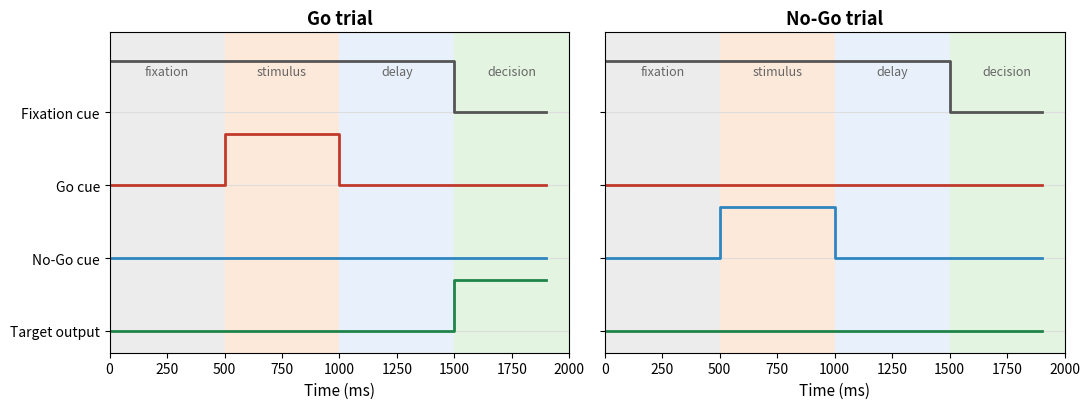

Python code for this plot: (Note: this script raises an exception after producing the figure.)
"""
Generate the Go/No-Go task figure for the Task Design tutorial.

Builds the task FROM SCRATCH (no neurogym) but keeps the period structure
(fixation -> stimulus -> delay -> decision) and ~500 ms timing used in the
lab's neurogym Poli/Yang tasks. Saves an example Go trial and No-Go trial.
"""

import numpy as np
import matplotlib.pyplot as plt
from matplotlib.patches import Patch

# ------------------------------------------------------------------
# The task generator (this is the code shown in the tutorial)
# ------------------------------------------------------------------
def generate_batch(batch_size=32, dt=100):
    # period durations in milliseconds
    fixation, stimulus, delay, decision = 500, 500, 500, 500

    # turn milliseconds into a number of timesteps
    n_fix  = fixation // dt
    n_stim = stimulus // dt
    n_del  = delay    // dt
    n_dec  = decision // dt
    T = n_fix + n_stim + n_del + n_dec          # total timesteps

    # where each period starts / ends (in timesteps)
    stim_on  = n_fix
    stim_off = n_fix + n_stim
    dec_on   = n_fix + n_stim + n_del

    # 3 input channels: 0 = fixation cue, 1 = Go cue, 2 = No-Go cue
    x    = np.zeros((T, batch_size, 3))
    y    = np.zeros((T, batch_size, 1))         # target response
    mask = np.zeros((T, batch_size))            # when we score the network

    # half the trials are Go (1), half are No-Go (0)
    labels = np.random.randint(0, 2, batch_size)
    go, nogo = labels == 1, labels == 0

    # fixation cue stays ON until the decision period begins
    x[:dec_on, :, 0] = 1

    # the stimulus: a Go cue on Go trials, a No-Go cue on No-Go trials
    x[stim_on:stim_off, go,   1] = 1
    x[stim_on:stim_off, nogo, 2] = 1

    # respond (1) only on Go trials, and only during the decision period
    y[dec_on:, go, 0] = 1

    # we score the network only during the decision period
    mask[dec_on:, :] = 1

    return x, y, mask, labels


# ------------------------------------------------------------------
# Plotting
# ------------------------------------------------------------------
dt = 100
fixation = stimulus = delay = decision = 500
bounds_ms = [0, fixation, fixation + stimulus,
             fixation + stimulus + delay,
             fixation + stimulus + delay + decision]
period_names = ['fixation', 'stimulus', 'delay', 'decision']
period_colors = ['#ECECEC', '#FDE9D9', '#E8F1FB', '#E3F4E1']

# one Go trial and one No-Go trial, built explicitly
x = np.zeros((20, 2, 3)); y = np.zeros((20, 2, 1))
# trial 0 = Go, trial 1 = No-Go
x[:15, :, 0] = 1                 # fixation cue (steps 0-14)
x[5:10, 0, 1] = 1                # Go cue on trial 0
x[5:10, 1, 2] = 1                # No-Go cue on trial 1
y[15:, 0, 0] = 1                 # respond on the Go trial

T = x.shape[0]
t_ms = np.arange(T) * dt

traces = [
    ("Fixation cue", x[:, :, 0], '#555555'),
    ("Go cue",       x[:, :, 1], '#C0392B'),
    ("No-Go cue",    x[:, :, 2], '#2E86C1'),
    ("Target output", y[:, :, 0], '#1E8449'),
]

fig, axes = plt.subplots(1, 2, figsize=(11, 4.2), sharey=True)
for col, (ax, title) in enumerate(zip(axes, ["Go trial", "No-Go trial"])):
    # shade periods
    for k in range(4):
        ax.axvspan(bounds_ms[k], bounds_ms[k + 1], color=period_colors[k], zorder=0)
        ax.text((bounds_ms[k] + bounds_ms[k + 1]) / 2, len(traces) - 0.35,
                period_names[k], ha='center', va='top', fontsize=9, color='#666666')
    # stacked traces (each offset vertically)
    for row, (label, data, color) in enumerate(reversed(traces)):
        base = row * 1.0
        ax.step(t_ms, base + 0.7 * data[:, col], where='post', color=color, linewidth=2)
        ax.axhline(base, color='#DDDDDD', linewidth=0.8, zorder=0)
    ax.set_title(title, fontsize=13, fontweight='bold')
    ax.set_xlabel('Time (ms)', fontsize=11)
    ax.set_xlim(0, bounds_ms[-1])

axes[0].set_yticks([i * 1.0 for i in range(len(traces))])
axes[0].set_yticklabels([t[0] for t in reversed(traces)], fontsize=10)
axes[0].set_ylim(-0.3, len(traces) + 0.1)

plt.tight_layout()
out = './images/RecurrentNetworks/gonogo_task.png'
plt.savefig(out, dpi=200, bbox_inches='tight')
print("Saved", out)
